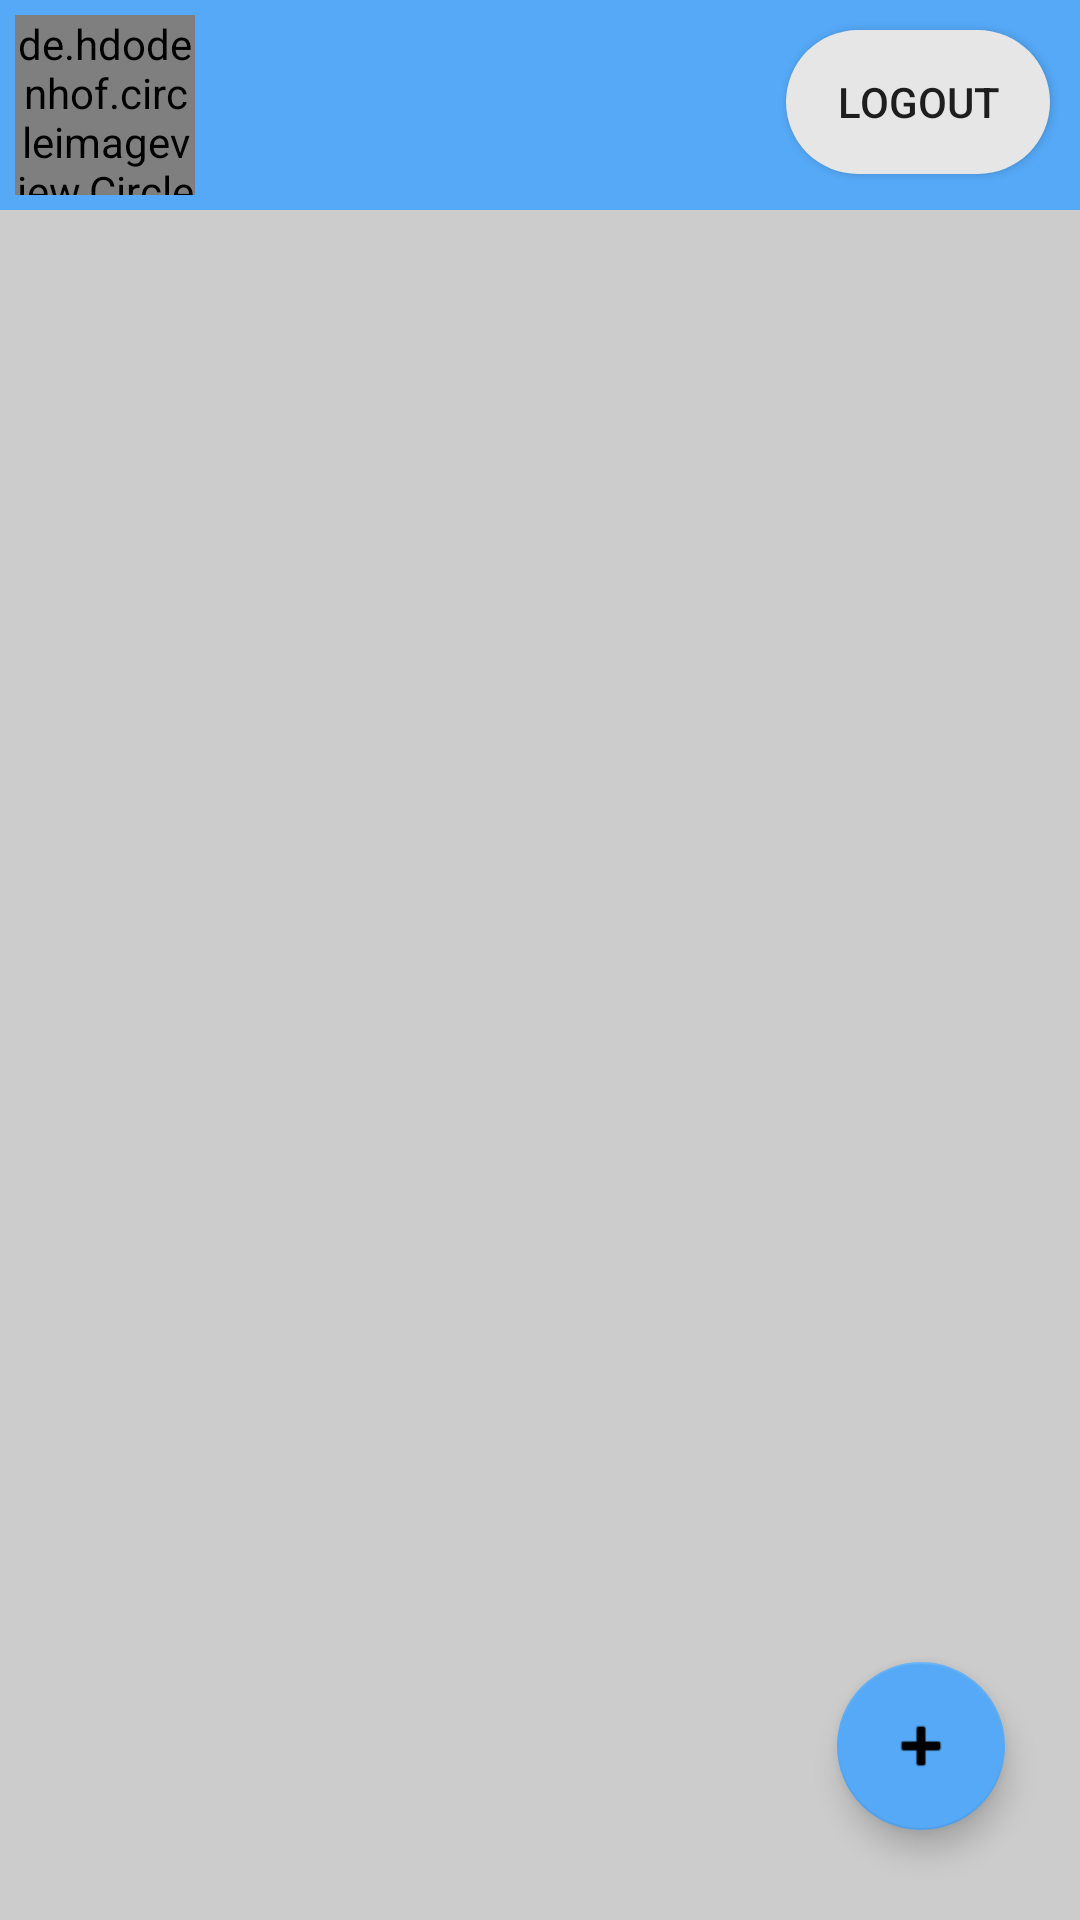

Android layout source for this screen:
<!-- AndroidManifest.xml: application theme Theme.DailyBlogger2 -->
<!-- res/layout/fragment_app.xml -->
<?xml version="1.0" encoding="utf-8"?>
<androidx.constraintlayout.widget.ConstraintLayout
    xmlns:android="http://schemas.android.com/apk/res/android"
    xmlns:app="http://schemas.android.com/apk/res-auto"
    xmlns:tools="http://schemas.android.com/tools"
    android:layout_width="match_parent"
    android:layout_height="match_parent"
    tools:context=".AppFragment"
    android:background="@color/gray">

    <androidx.appcompat.widget.Toolbar
        android:id="@+id/toolbar"
        android:layout_width="match_parent"
        android:layout_height="70dp"
        android:background="?attr/colorPrimary"
        android:minHeight="?attr/actionBarSize"
        android:theme="?attr/actionBarTheme"
        app:layout_constraintEnd_toEndOf="parent"
        app:layout_constraintStart_toStartOf="parent"
        app:layout_constraintTop_toTopOf="parent" />

    <androidx.recyclerview.widget.RecyclerView
        android:id="@+id/allPosts"
        android:layout_width="match_parent"
        android:layout_height="wrap_content"
        android:layout_marginStart="5dp"
        android:layout_marginTop="5dp"
        android:layout_marginEnd="5dp"
        app:layout_constraintEnd_toEndOf="parent"
        app:layout_constraintStart_toStartOf="parent"
        app:layout_constraintTop_toBottomOf="@+id/toolbar" />

    <com.google.android.material.floatingactionbutton.FloatingActionButton
        android:id="@+id/appFragment_addPostButton"
        android:layout_width="wrap_content"
        android:layout_height="wrap_content"
        android:layout_marginEnd="25dp"
        android:layout_marginBottom="30dp"
        android:clickable="true"
        android:contentDescription="@string/addPostButton"
        android:focusable="true"
        android:src="@android:drawable/ic_input_add"
        app:backgroundTint="@color/blue_jeans"
        app:layout_constraintBottom_toBottomOf="parent"
        app:layout_constraintEnd_toEndOf="parent"
        tools:ignore="ImageContrastCheck" />

    <de.hdodenhof.circleimageview.CircleImageView
        android:id="@+id/app_fragment_userPhoto"
        android:layout_width="60dp"
        android:layout_height="60dp"
        android:layout_marginStart="5dp"
        android:layout_marginTop="5dp"
        android:src="@drawable/img"
        app:layout_constraintStart_toStartOf="parent"
        app:layout_constraintTop_toTopOf="parent"
        tools:ignore="ImageContrastCheck" />

    <Button
        android:id="@+id/fragment_app_backButton"
        android:layout_width="wrap_content"
        android:layout_height="wrap_content"
        android:layout_marginTop="10dp"
        android:layout_marginEnd="10dp"
        android:background="@drawable/button_style2"
        android:text="@string/LOGOUT"
        app:layout_constraintEnd_toEndOf="@+id/toolbar"
        app:layout_constraintTop_toTopOf="parent"
        tools:ignore="TextContrastCheck" />

</androidx.constraintlayout.widget.ConstraintLayout>
<!-- resources referenced by this layout -->
<resources>
  <color name="blue_jeans">#55a9f7</color>
  <color name="gray">#CCCCCC</color>
  <!-- drawable button_style2 (drawable) -->
  <?xml version="1.0" encoding="utf-8"?>
  <shape xmlns:android="http://schemas.android.com/apk/res/android">
  
      <solid android:color="@color/light_gray" />
      <corners android:radius="32dp" />
  
  </shape>
  <!-- drawable img: png bitmap (drawable-v24, 1986 bytes) -->
  <string name="LOGOUT">LOGOUT</string>
  <string name="addPostButton"> AddPost</string>
  <style name="Theme.DailyBlogger2" parent="Theme.MaterialComponents.DayNight.NoActionBar">
          
          <item name="colorPrimary">@color/blue_jeans</item>
          <item name="colorPrimaryVariant">@color/blue_jeans</item>
          <item name="colorOnPrimary">@color/white</item>
          
          <item name="colorSecondary">@color/teal_200</item>
          <item name="colorSecondaryVariant">@color/teal_700</item>
          <item name="colorOnSecondary">@color/black</item>
          
          <item name="android:statusBarColor" tools:targetApi="l">?attr/colorPrimaryVariant</item>
          
      </style>
  <color name="light_gray">#E6E6E6</color>
  <color name="white">#FFFFFFFF</color>
  <color name="teal_200">#FF03DAC5</color>
  <color name="teal_700">#FF018786</color>
  <color name="black">#FF000000</color>
</resources>
